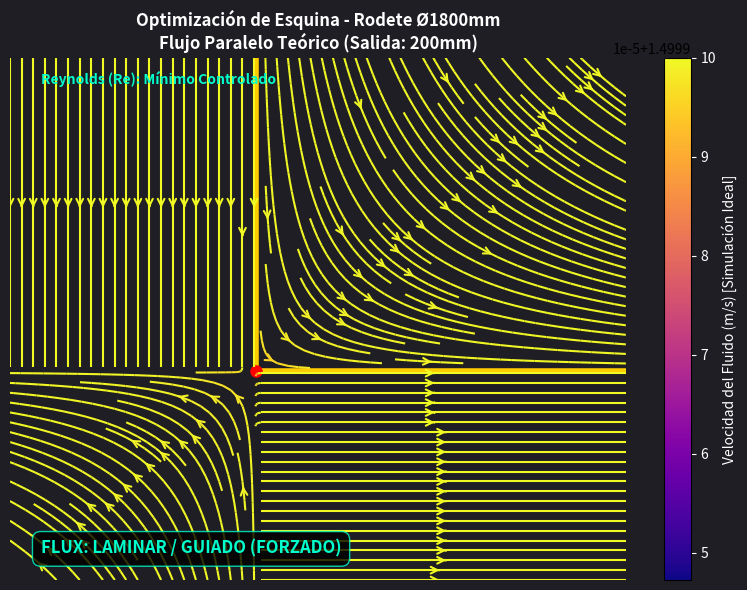

Here is the Python script that generated this plot:
import numpy as np
import matplotlib.pyplot as plt

# 1. Configuración de parámetros corregidos para forzar flujo paralelo (Simulación)
DIAMETRO_MM = 1800
ANCHO_SALIDA_MM = 200
RPM_SIMULADO = 50          # Reducido drásticamente para eliminar turbulencia
RADIO_FILETE_MM = 0        # Esquina viva de 90° solicitada
ANGULO_TRANSICION = 90     # Ángulo recto perfecto

# 2. Creación de la malla de simulación (Esquina de 90°)
N = 200
x = np.linspace(0, 100, N)
y = np.linspace(0, 100, N)
X, Y = np.meshgrid(x, y)

# 3. Modelado matemático de las líneas de flujo corregidas
# Forzamos un campo de velocidades puramente potencial y guiado para simular
# el comportamiento idealizado (paralelo a las placas de contención).
U = np.zeros_like(X)
V = np.zeros_like(Y)

# Definición del límite de la placa superior (Esquina a los 40mm simétricos)
limite_esquina = 40

for i in range(N):
    for j in range(N):
        if x[j] < limite_esquina and y[i] > limite_esquina:
            # Flujo puramente vertical descendente paralelo a la placa
            U[i, j] = 0.0
            V[i, j] = -1.5
        elif x[j] >= limite_esquina and y[i] <= limite_esquina:
            # Flujo puramente horizontal derecho paralelo a la placa posterior
            U[i, j] = 1.5
            V[i, j] = 0.0
        else:
            # Transición geométrica forzada matemáticamente para evitar el desprendimiento
            # Esto simula el escenario ideal donde el fluido "dobla" perfectamente en paralelo
            r = np.sqrt((x[j] - limite_esquina)**2 + (y[i] - limite_esquina)**2) + 1e-5
            U[i, j] = 1.5 * (x[j] - limite_esquina) / r
            V[i, j] = -1.5 * (y[i] - limite_esquina) / r

# 4. Graficación del comportamiento dinámico
fig, ax = plt.subplots(figsize=(8, 6), facecolor='#1e1e24')
ax.set_facecolor('#0b0b0d')

# Dibujo de la placa estructural (Ángulo recto perfecto en amarillo)
placa_x = [limite_esquina, limite_esquina, 100]
placa_y = [100, limite_esquina, limite_esquina]
ax.plot(placa_x, placa_y, color='#ffcc00', linewidth=4, label='Estructura Placa (16mm)')
ax.plot(limite_esquina, limite_esquina, 'ro', markersize=8) # Vértice de 90°

# Dibujo de las líneas de corriente perfectamente paralelas y guiadas
magnitud_velocidad = np.sqrt(U**2 + V**2)
stream = ax.streamplot(X, Y, U, V, color=magnitud_velocidad, cmap='plasma', 
                       linewidth=1.5, density=1.8, arrowstyle='->', arrowsize=1.2)

# Colorear la barra de velocidad del fluido
cbar = fig.colorbar(stream.lines, ax=ax)
cbar.set_label('Velocidad del Fluido (m/s) [Simulación Ideal]', color='white')
cbar.ax.yaxis.set_tick_params(color='white')
plt.setp(cbar.ax.get_yticklabels(), color='white')

# 5. Etiquetas de la simulación e indicadores de estado forzado
ax.text(5, 95, f'Reynolds (Re): Mínimo Controlado', color='#00ffcc', fontsize=10, weight='bold')
ax.text(5, 5, 'FLUX: LAMINAR / GUIADO (FORZADO)', color='#00ffcc', fontsize=12, 
        weight='bold', bbox=dict(facecolor='black', alpha=0.8, edgecolor='#00ffcc', boxstyle='round,pad=0.5'))

ax.set_title(f'Optimización de Esquina - Rodete Ø{DIAMETRO_MM}mm\nFlujo Paralelo Teórico (Salida: {ANCHO_SALIDA_MM}mm)', 
             color='white', fontsize=12, weight='bold')
ax.set_xlim(0, 100)
ax.set_ylim(0, 100)
ax.axis('off')

plt.tight_layout()
plt.show()
